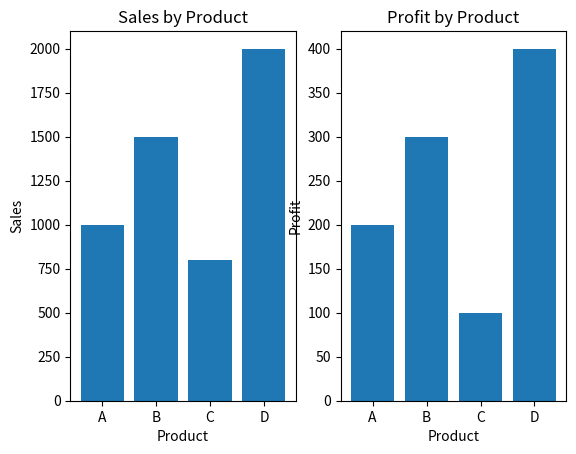

Here is the Python script that generated this plot:
import matplotlib.pyplot as plt

def compare_sales_profit(sales_list, profit_list, product_names):
    fig, axes = plt.subplots(1, 2)

    axes[0].bar(product_names, sales_list)
    axes[0].set_title('Sales by Product')
    axes[0].set_xlabel('Product')
    axes[0].set_ylabel('Sales')

    axes[1].bar(product_names, profit_list)
    axes[1].set_title('Profit by Product')
    axes[1].set_xlabel('Product')
    axes[1].set_ylabel('Profit')

# Sample calls
sales = [1000, 1500, 800, 2000]
profits = [200, 300, 100, 400]
products = ['A', 'B', 'C', 'D']
compare_sales_profit(sales, profits, products)
